Run: headless pygame with SDL's dummy video driver; simulated clock (each Clock.tick advances the game by its frame time, no real sleeping); random seed 0; keys injected as events and as key.get_pressed() state; no mouse input.
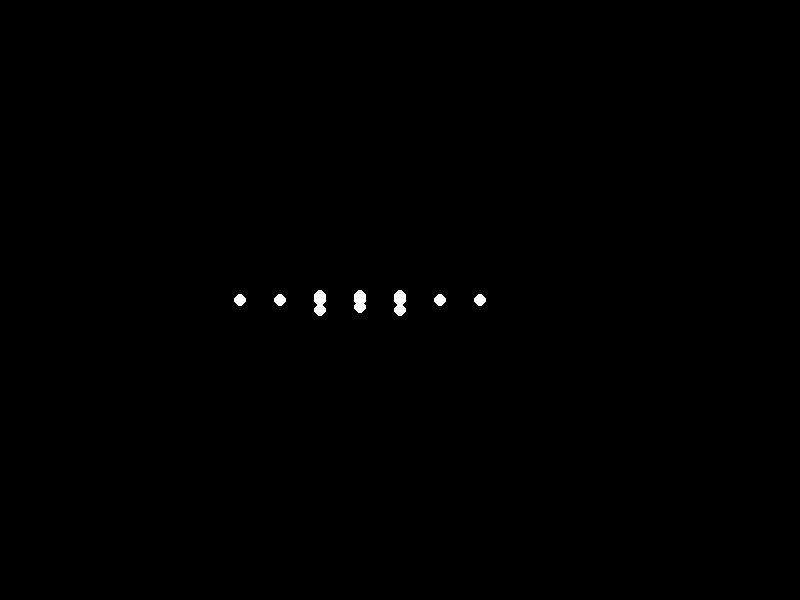
Frame 1 of 4 · flips 1–60 · no input
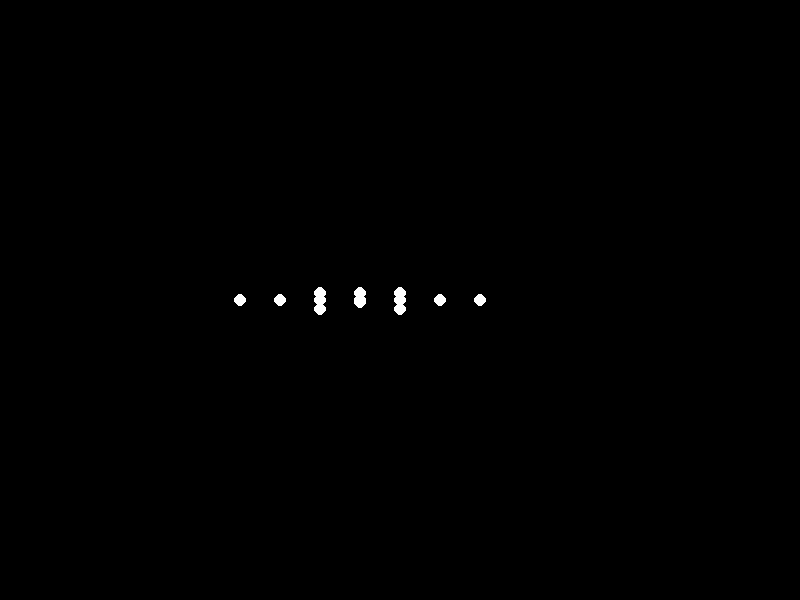
Frame 2 of 4 · flips 61–180 · tapped SPACE, RETURN · held RIGHT (→), D
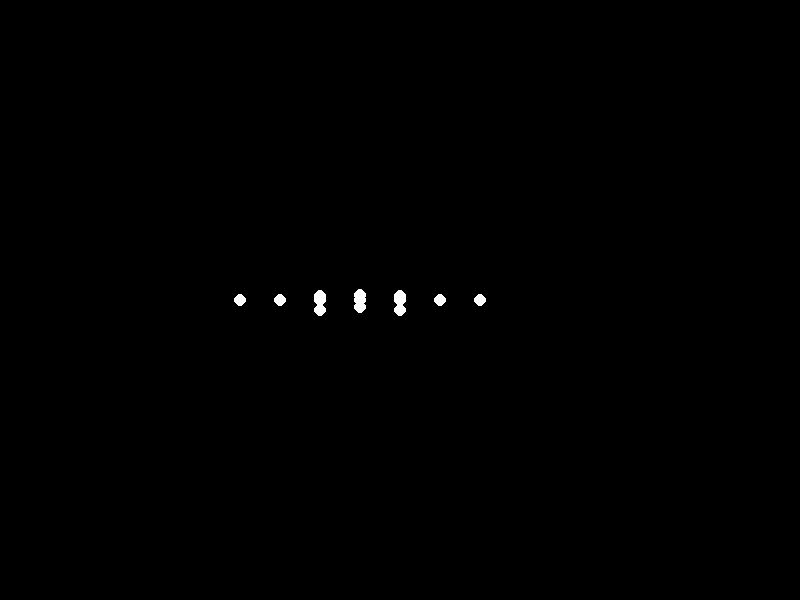
Frame 3 of 4 · flips 181–300 · held DOWN (↓), S
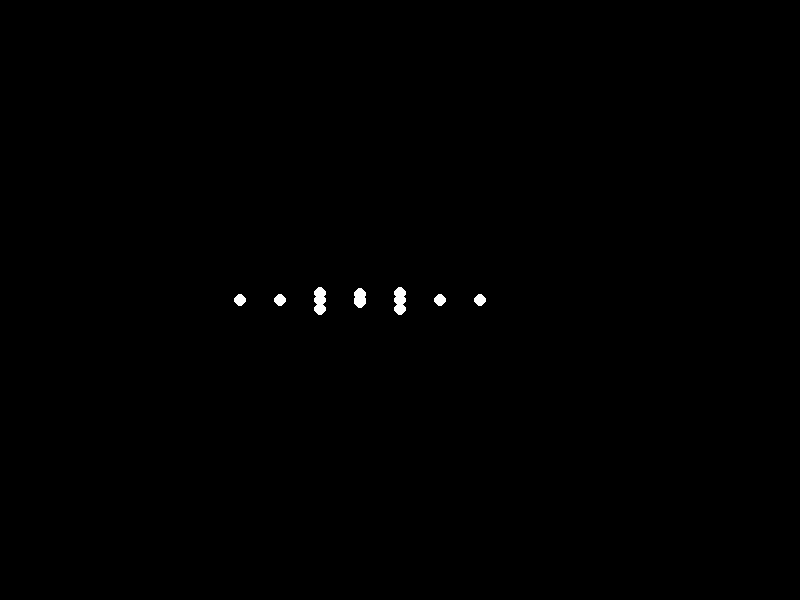
Frame 4 of 4 · flips 301–420 · held LEFT (←), A, UP (↑), W

The pygame program that drew these frames:


import pygame
import math
import sys

def main():
    pygame.init()
    WIDTH, HEIGHT = 800, 600
    screen = pygame.display.set_mode((WIDTH, HEIGHT))
    pygame.display.set_caption("Point-Light Animation: Man Lying Down")
    clock = pygame.time.Clock()
    
    # Define 15 body points (initial positions when lying flat)
    # Format: [x, y, movement_factor, base_y_offset]
    points = [
        [WIDTH * 0.45, HEIGHT * 0.35, 0.0, 0],       # Head
        [WIDTH * 0.45, HEIGHT * 0.45, 0.5, -5],     # Neck
        [WIDTH * 0.40, HEIGHT * 0.40, 0.8, -5],     # Right shoulder
        [WIDTH * 0.35, HEIGHT * 0.40, 0.0, 0],       # Right elbow
        [WIDTH * 0.30, HEIGHT * 0.40, 0.0, 0],       # Right hand
        [WIDTH * 0.50, HEIGHT * 0.40, 0.8, -5],     # Left shoulder
        [WIDTH * 0.55, HEIGHT * 0.40, 0.0, 0],       # Left elbow
        [WIDTH * 0.60, HEIGHT * 0.40, 0.0, 0],       # Left hand
        [WIDTH * 0.40, HEIGHT * 0.60, 0.2, 10],     # Right hip
        [WIDTH * 0.40, HEIGHT * 0.70, 0.0, 0],       # Right knee
        [WIDTH * 0.40, HEIGHT * 0.80, 0.0, 0],       # Right foot
        [WIDTH * 0.50, HEIGHT * 0.60, 0.2, 10],     # Left hip
        [WIDTH * 0.50, HEIGHT * 0.70, 0.0, 0],       # Left knee
        [WIDTH * 0.50, HEIGHT * 0.80, 0.0, 0],       # Left foot
        [WIDTH * 0.45, HEIGHT * 0.52, 1.0, 5]       # Chest (main breathing point)
    ]
    
    # Animation parameters
    amplitude = 3  # Breathing motion amplitude
    speed = 0.025  # Breathing speed
    
    frame_count = 0
    running = True
    while running:
        for event in pygame.event.get():
            if event.type == pygame.QUIT:
                running = False
        
        screen.fill((0, 0, 0))  # Black background
        
        # Update points with breathing motion
        for point in points:
            # Vertical movement with individual phase offsets
            breathing_offset = math.sin(frame_count * speed + point[3] * 0.1)
            point[1] = HEIGHT * 0.5 + point[3] + amplitude * point[2] * breathing_offset
        
        # Draw all points as circles
        for point in points:
            pygame.draw.circle(screen, (255, 255, 255), (int(point[0]), int(point[1])), 6)
        
        pygame.display.flip()
        clock.tick(60)  # 60 FPS
        frame_count += 1
    
    pygame.quit()
    sys.exit()

if __name__ == "__main__":
    main()
